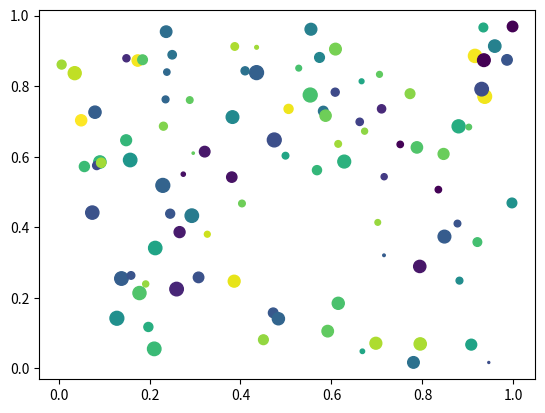

Generate this figure with matplotlib:
import sys, os
workDir = f"{os.getcwd()}/.."
libDir = f"{workDir}/lib"
dataDir= f"{workDir}/../data" 

sys.path.append(libDir)

import pandas
import numpy as np
# We use notebook backend to have interactivity support
%matplotlib notebook 

import matplotlib.pyplot as plt

x, y, c, s = np.random.rand(4, 100)
    
def onpick(event):
    ind = event.ind
    tx = str(ind)
    text.set_text(tx)
    path_collection.set_sizes( np.random.rand(100) * 100 )
    
fig = plt.figure()
ax1 = fig.add_subplot(111)
path_collection = ax1.scatter(x, y, 100*s, c, picker=True)
text = ax1.text(0.5,1.1, "", va="bottom", ha="left")

cid = fig.canvas.mpl_connect('pick_event', onpick)



